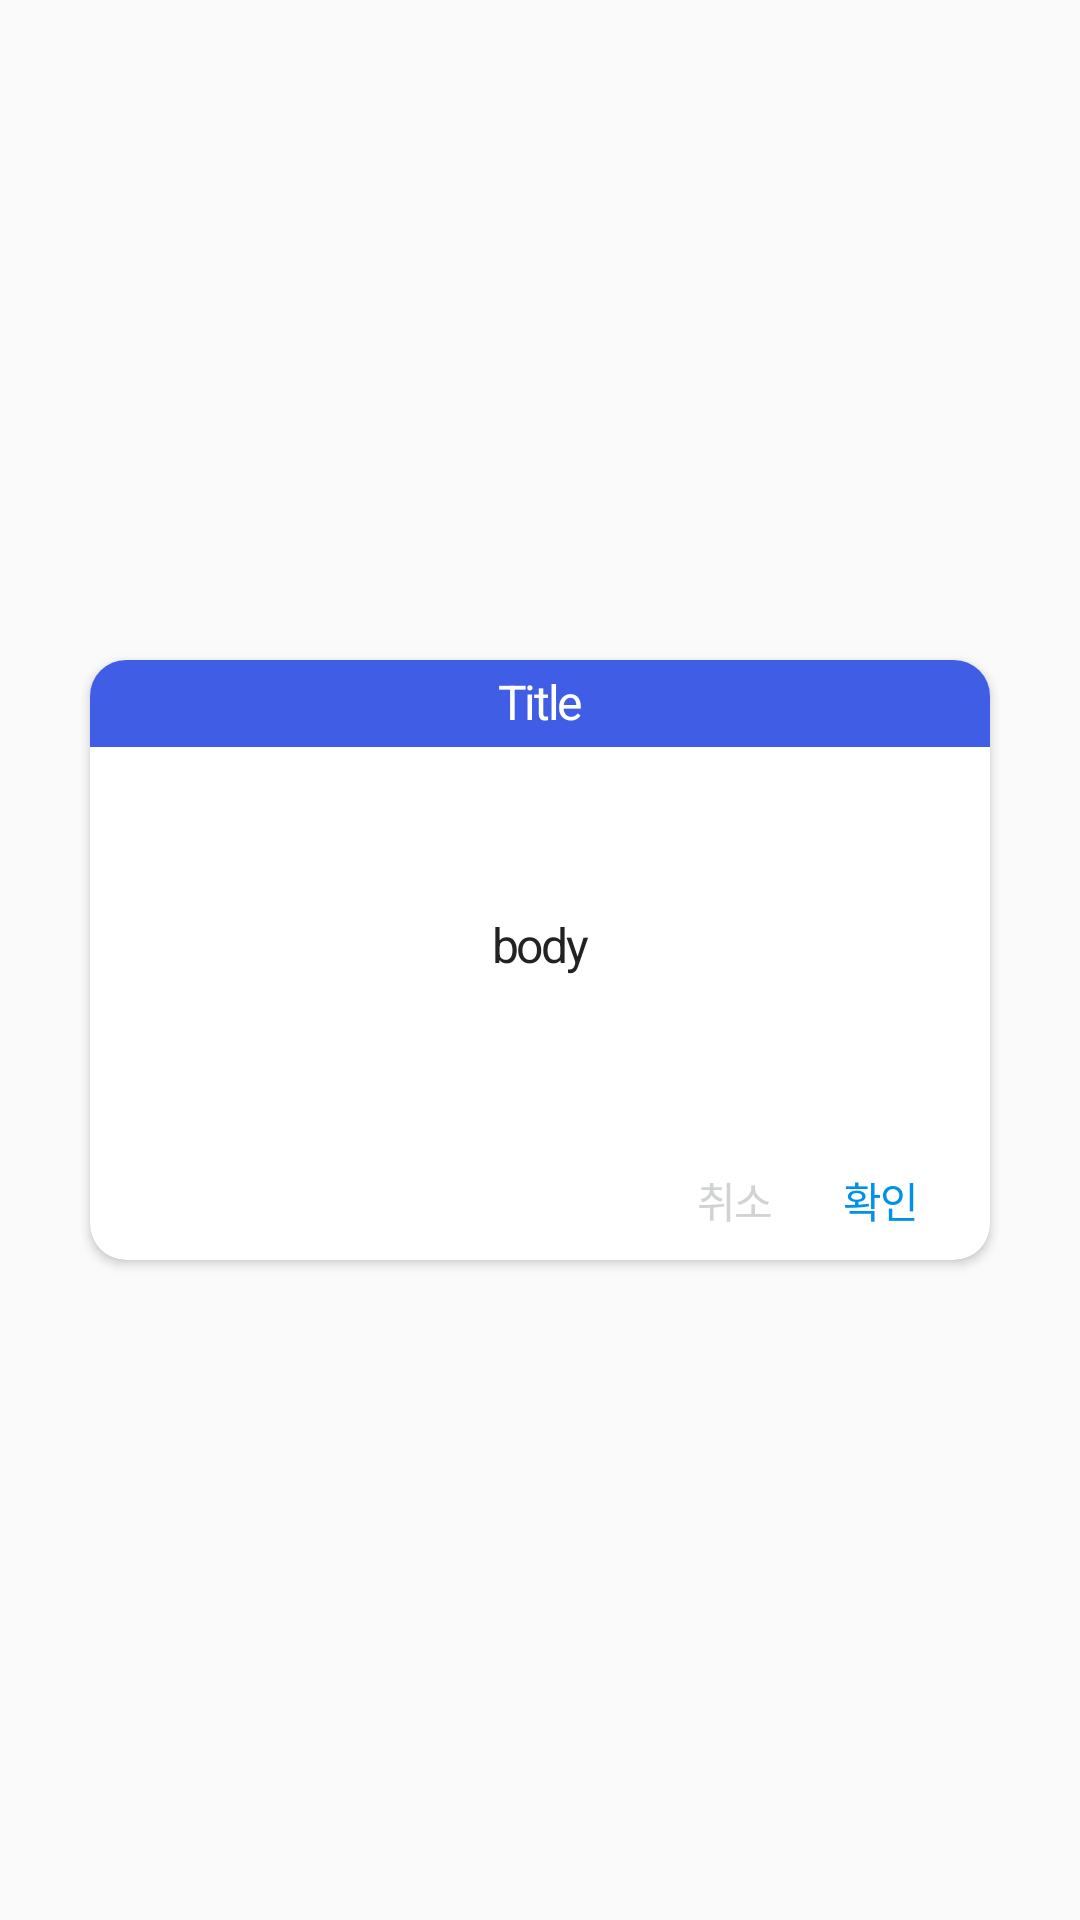

The Android layout XML behind this screen, and the referenced resources:
<!-- AndroidManifest.xml: application theme Theme.TeamBuilder -->
<!-- res/layout/dialog_default.xml -->
<?xml version="1.0" encoding="utf-8"?>
<layout xmlns:android="http://schemas.android.com/apk/res/android"
    xmlns:app="http://schemas.android.com/apk/res-auto"
    xmlns:tools="http://schemas.android.com/tools">

    <data>
        <variable
            name="dialog"
            type="com.example.teambuilder.ui.component.dialog.DefaultDialog" />
    </data>

    <androidx.constraintlayout.widget.ConstraintLayout
        android:layout_width="300dp"
        android:layout_height="200dp">

        <androidx.cardview.widget.CardView
            android:layout_width="300dp"
            android:layout_height="200dp"
            app:cardCornerRadius="12dp"
            app:layout_constraintBottom_toBottomOf="parent"
            app:layout_constraintEnd_toEndOf="parent"
            app:layout_constraintStart_toStartOf="parent"
            app:layout_constraintTop_toTopOf="parent">

            <androidx.constraintlayout.widget.ConstraintLayout
                android:layout_width="match_parent"
                android:layout_height="match_parent">

                <TextView
                    android:id="@+id/tv_title"
                    style="@style/TextViewDefault"
                    android:layout_width="match_parent"
                    android:layout_height="wrap_content"
                    android:background="@color/main"
                    android:gravity="center"
                    android:paddingVertical="5dp"
                    android:text="Title"
                    android:textColor="@color/white"
                    android:textSize="16dp"
                    app:layout_constraintTop_toTopOf="parent" />

                <TextView
                    android:id="@+id/tv_body"
                    style="@style/TextViewDefault"
                    android:layout_width="match_parent"
                    android:layout_height="wrap_content"
                    android:layout_marginHorizontal="10dp"
                    android:gravity="center"
                    android:text="body"
                    android:textColor="@color/black"
                    android:textSize="16dp"
                    app:layout_constraintBottom_toTopOf="@+id/btn_cancel"
                    app:layout_constraintTop_toBottomOf="@+id/tv_title"
                    tools:layout_editor_absoluteX="10dp" />

                <TextView
                    android:id="@+id/btn_confirm"
                    style="@style/TextViewBold"
                    android:layout_width="wrap_content"
                    android:onClick="@{dialog::onClickConfirm}"
                    android:layout_height="wrap_content"
                    android:layout_marginEnd="16dp"
                    android:layout_marginBottom="2dp"
                    android:padding="8dp"
                    android:text="확인"
                    android:textColor="@color/point_color"
                    android:textSize="14dp"
                    app:layout_constraintBottom_toBottomOf="parent"
                    app:layout_constraintEnd_toEndOf="parent" />

                <TextView
                    android:id="@+id/btn_cancel"
                    style="@style/TextViewDefault"
                    android:layout_width="wrap_content"
                    android:onClick="@{dialog::onClickCancel}"
                    android:layout_height="wrap_content"
                    android:layout_marginEnd="8dp"
                    android:padding="8dp"
                    android:text="취소"
                    android:textColor="@color/gray"
                    android:textSize="14dp"
                    app:layout_constraintBottom_toBottomOf="@+id/btn_confirm"
                    app:layout_constraintEnd_toStartOf="@+id/btn_confirm"
                    app:layout_constraintTop_toTopOf="@+id/btn_confirm" />

            </androidx.constraintlayout.widget.ConstraintLayout>
        </androidx.cardview.widget.CardView>
    </androidx.constraintlayout.widget.ConstraintLayout>
</layout>
<!-- resources referenced by this layout -->
<resources>
  <color name="black">#FF222222</color>
  <color name="gray">#FFD1D2D3</color>
  <color name="main">#FF405DE6</color>
  <color name="point_color">#FF0091EA</color>
  <color name="white">#FFFFFFFF</color>
  <style name="TextViewBold" parent="@android:style/Widget.TextView">
          <item name="android:letterSpacing">-0.05</item>
          <item name="android:includeFontPadding">false</item>
          <item name="fontFamily">@font/noto_sans_bold</item>
      </style>
  <style name="TextViewDefault" parent="@android:style/Widget.TextView">
          <item name="android:letterSpacing">-0.05</item>
          <item name="android:includeFontPadding">false</item>
          <item name="fontFamily">@font/noto_sans_medium</item>
      </style>
  <style name="Theme.TeamBuilder" parent="Theme.AppCompat.Light">
          
          <item name="colorPrimary">@color/purple_500</item>
          <item name="colorPrimaryVariant">@color/purple_700</item>
          <item name="colorOnPrimary">@color/white</item>
          
          <item name="colorSecondary">@color/teal_200</item>
          <item name="colorSecondaryVariant">@color/teal_700</item>
          <item name="colorOnSecondary">@color/black</item>
          
          <item name="android:statusBarColor">@color/main</item>
          
          <item name="windowNoTitle">true</item>
      </style>
  <color name="purple_500">#FF6200EE</color>
  <color name="purple_700">#FF3700B3</color>
  <color name="teal_200">#FF03DAC5</color>
  <color name="teal_700">#FF018786</color>
</resources>
